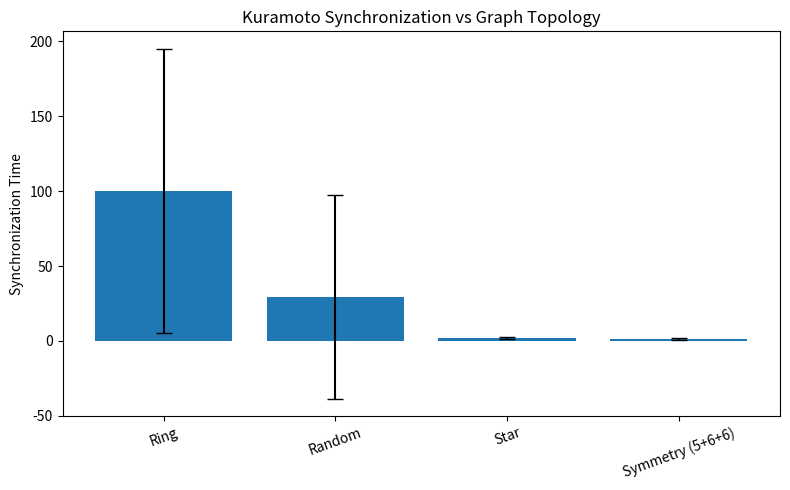

Source code (Python):
import matplotlib.pyplot as plt
import numpy as np

# --------------------------------
# Experimental results
# --------------------------------

labels = [
    "Ring",
    "Random",
    "Star",
    "Symmetry (5+6+6)"
]

mean_times = [
    100,   # approx from experiments
    29.5,
    1.97,
    1.29
]

std_times = [
    95,
    68,
    0.53,
    0.42
]

# --------------------------------
# Plot
# --------------------------------

x = np.arange(len(labels))

plt.figure(figsize=(8,5))

plt.bar(
    x,
    mean_times,
    yerr=std_times,
    capsize=6
)

plt.xticks(x, labels, rotation=20)

plt.ylabel("Synchronization Time")
plt.title("Kuramoto Synchronization vs Graph Topology")

plt.tight_layout()

plt.savefig("sync_time_vs_topology.png", dpi=300)

print("Saved figure: sync_time_vs_topology.png")

plt.show()
